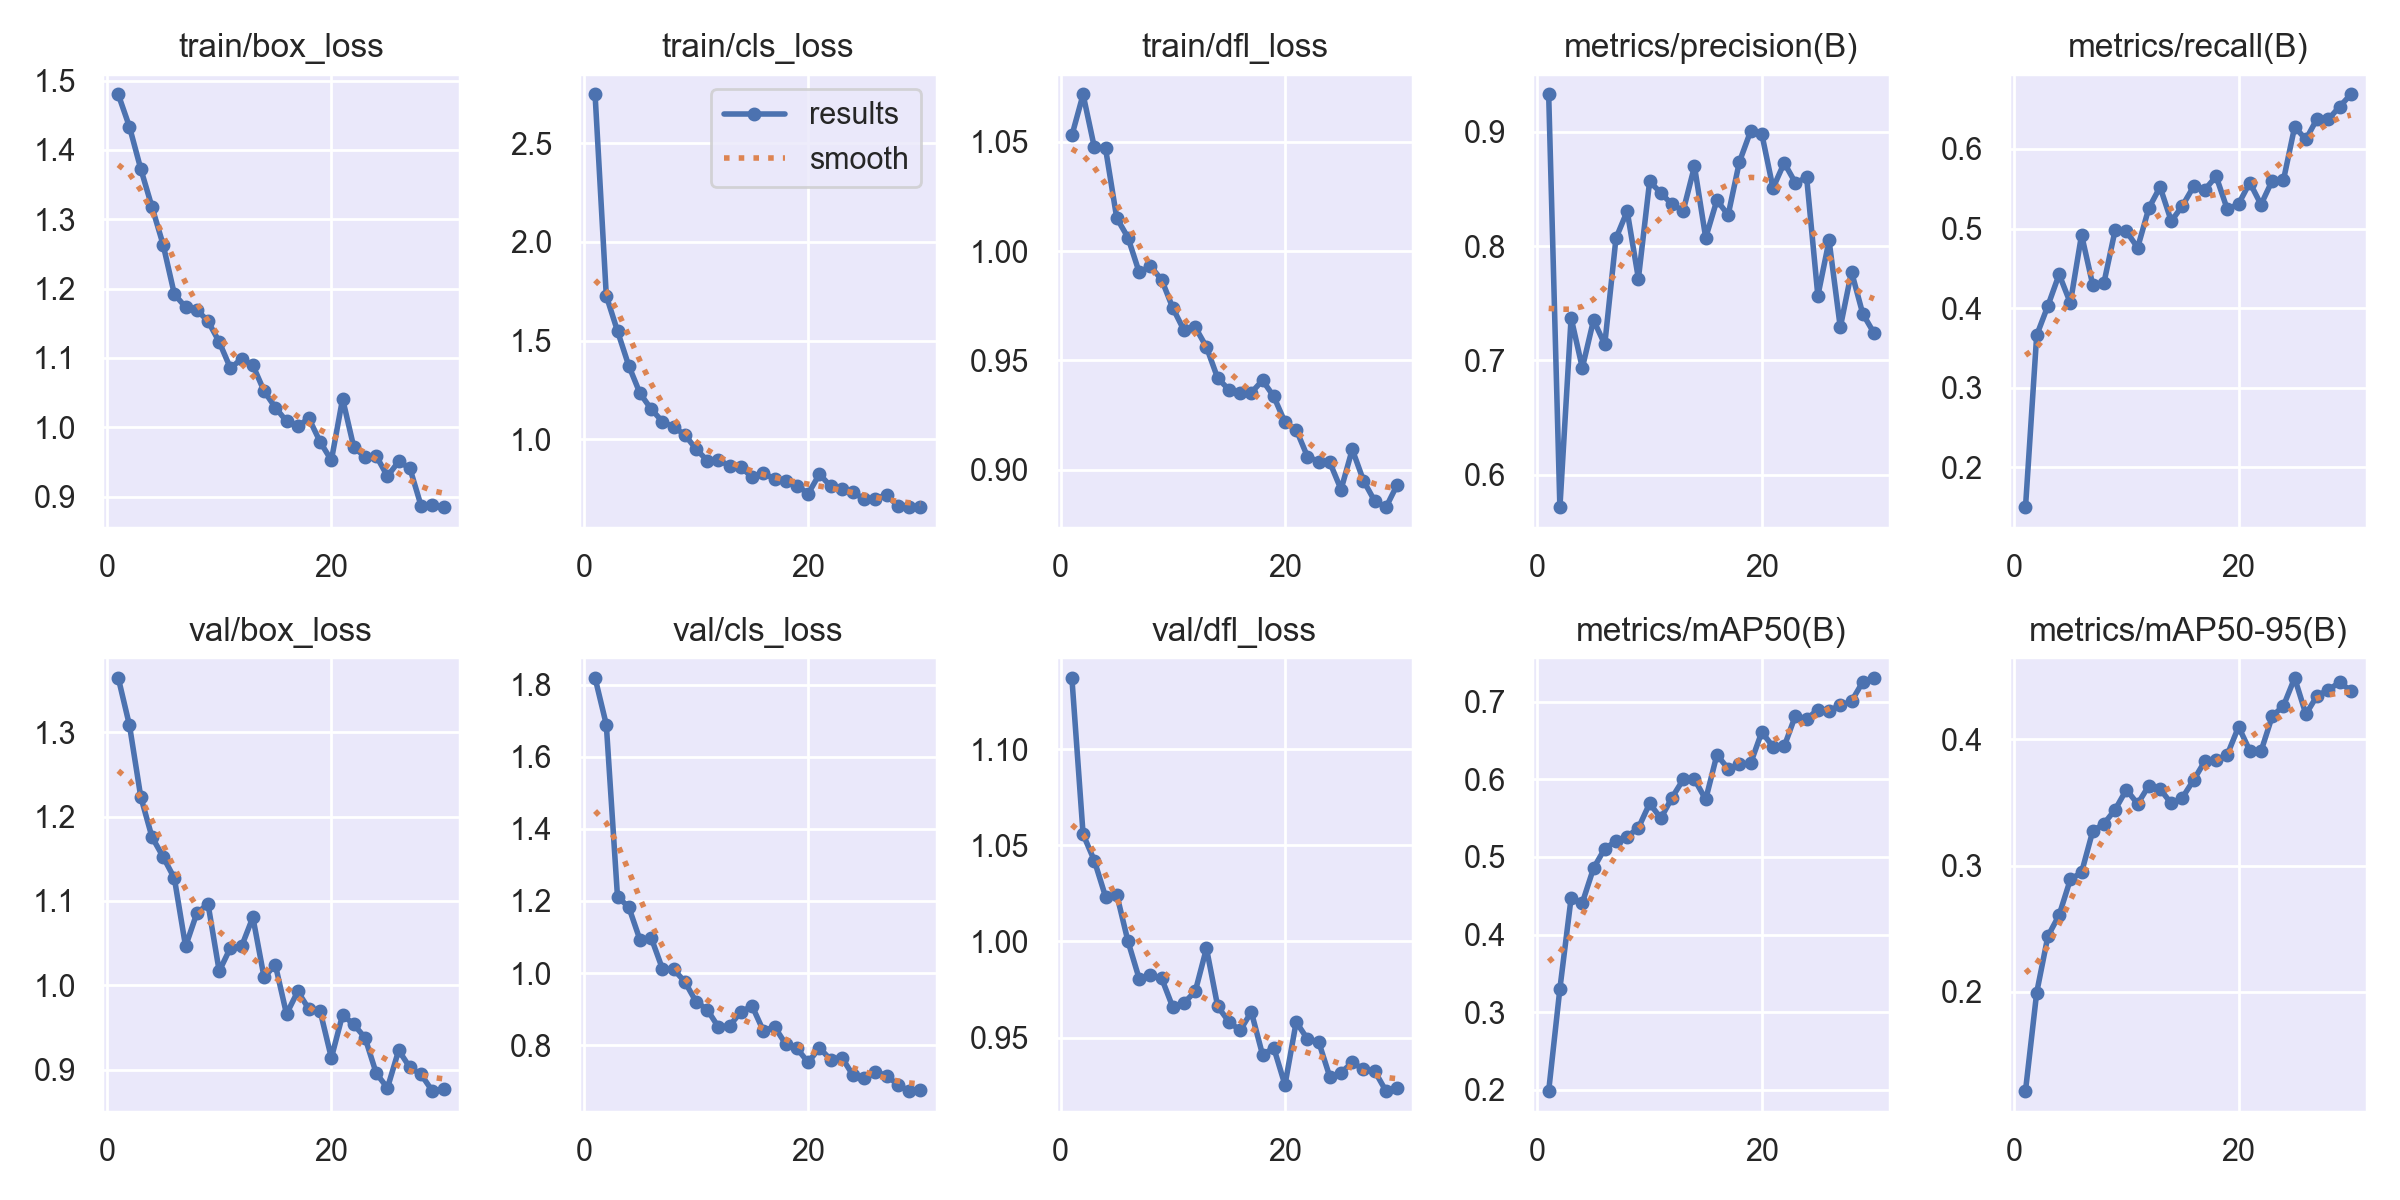

The file beside this chart, header and first rows:
epoch, time, train/box_loss, train/cls_loss, train/dfl_loss, metrics/precision(B), metrics/recall(B), metrics/mAP50(B), metrics/mAP50-95(B), val/box_loss, val/cls_loss, val/dfl_loss, lr/pg0, lr/pg1, lr/pg2
1, 36.95, 1.48, 2.747, 1.053, 0.9327, 0.1498, 0.1986, 0.1214, 1.364, 1.819, 1.137, 0.001104, 0.001104, 0.001104
2, 69.63, 1.433, 1.728, 1.072, 0.5714, 0.3659, 0.3303, 0.1993, 1.308, 1.689, 1.056, 0.001074, 0.001074, 0.001074
3, 101.9, 1.373, 1.549, 1.048, 0.7373, 0.403, 0.4471, 0.2441, 1.224, 1.211, 1.042, 0.001038, 0.001038, 0.001038
4, 133.9, 1.318, 1.374, 1.047, 0.6935, 0.4425, 0.4408, 0.2608, 1.176, 1.183, 1.023, 0.001001, 0.001001, 0.001001
5, 166.3, 1.263, 1.234, 1.015, 0.7353, 0.4065, 0.4854, 0.289, 1.152, 1.092, 1.024, 0.0009643, 0.0009643, 0.0009643
6, 198.1, 1.192, 1.154, 1.006, 0.714, 0.4921, 0.5106, 0.2946, 1.127, 1.098, 1, 0.0009277, 0.0009277, 0.0009277
7, 237.2, 1.173, 1.091, 0.9903, 0.807, 0.429, 0.5201, 0.3274, 1.046, 1.012, 0.9807, 0.000891, 0.000891, 0.000891
8, 279.3, 1.169, 1.063, 0.9931, 0.8306, 0.4321, 0.5261, 0.3332, 1.085, 1.01, 0.9824, 0.0008544, 0.0008544, 0.0008544
9, 322.1, 1.153, 1.023, 0.9869, 0.7717, 0.4983, 0.5372, 0.3444, 1.096, 0.976, 0.9809, 0.0008177, 0.0008177, 0.0008177
10, 364.7, 1.123, 0.9515, 0.974, 0.8566, 0.4964, 0.5688, 0.3602, 1.017, 0.9205, 0.9658, 0.000781, 0.000781, 0.000781
11, 407.7, 1.085, 0.8927, 0.9637, 0.8466, 0.4759, 0.5497, 0.3489, 1.044, 0.8983, 0.9681, 0.0007444, 0.0007444, 0.0007444
12, 450.7, 1.099, 0.8962, 0.9652, 0.8365, 0.5256, 0.5763, 0.3633, 1.046, 0.8498, 0.974, 0.0007077, 0.0007077, 0.0007077
13, 494.5, 1.089, 0.8652, 0.9561, 0.8311, 0.5522, 0.5997, 0.3607, 1.081, 0.8538, 0.9964, 0.000671, 0.000671, 0.000671
14, 537.3, 1.052, 0.8587, 0.9419, 0.8699, 0.5092, 0.5998, 0.3492, 1.009, 0.8919, 0.9662, 0.0006344, 0.0006344, 0.0006344
15, 580, 1.028, 0.8093, 0.9366, 0.8074, 0.5287, 0.5739, 0.3539, 1.024, 0.9086, 0.9582, 0.0005977, 0.0005977, 0.0005977
16, 622.5, 1.009, 0.8318, 0.935, 0.8403, 0.553, 0.6314, 0.3679, 0.9659, 0.8396, 0.9537, 0.0005611, 0.0005611, 0.0005611
17, 664.6, 1.002, 0.7974, 0.9353, 0.8272, 0.5489, 0.6135, 0.3828, 0.9926, 0.8507, 0.9634, 0.0005244, 0.0005244, 0.0005244
18, 706.6, 1.013, 0.7899, 0.9409, 0.8736, 0.5655, 0.6193, 0.3834, 0.9717, 0.8027, 0.9411, 0.0004877, 0.0004877, 0.0004877
19, 748.7, 0.9788, 0.7662, 0.9335, 0.9005, 0.5239, 0.6202, 0.388, 0.9692, 0.7906, 0.9447, 0.0004511, 0.0004511, 0.0004511
20, 791.6, 0.9524, 0.7247, 0.9217, 0.8983, 0.5308, 0.6607, 0.41, 0.9139, 0.752, 0.9254, 0.0004144, 0.0004144, 0.0004144
21, 863.4, 1.041, 0.8239, 0.9183, 0.8508, 0.5576, 0.6418, 0.391, 0.965, 0.792, 0.9581, 0.0003777, 0.0003777, 0.0003777
22, 906.4, 0.9711, 0.7631, 0.906, 0.8729, 0.53, 0.6422, 0.3906, 0.9535, 0.7598, 0.9493, 0.0003411, 0.0003411, 0.0003411
23, 950.1, 0.9574, 0.7497, 0.9037, 0.8554, 0.5602, 0.6818, 0.4183, 0.9378, 0.7655, 0.9479, 0.0003044, 0.0003044, 0.0003044
24, 992, 0.9587, 0.7323, 0.9033, 0.8601, 0.5607, 0.6776, 0.4265, 0.8956, 0.7161, 0.9295, 0.0002678, 0.0002678, 0.0002678
25, 1035, 0.9293, 0.6971, 0.891, 0.7566, 0.6277, 0.6894, 0.4486, 0.8782, 0.7073, 0.9317, 0.0002311, 0.0002311, 0.0002311
26, 1077, 0.9507, 0.7002, 0.9093, 0.805, 0.6118, 0.6883, 0.4199, 0.9229, 0.7258, 0.9371, 0.0001944, 0.0001944, 0.0001944
27, 1118, 0.9409, 0.7182, 0.895, 0.729, 0.6378, 0.6952, 0.4346, 0.9025, 0.7153, 0.9335, 0.0001578, 0.0001578, 0.0001578
28, 1148, 0.8866, 0.6623, 0.8857, 0.7777, 0.6371, 0.7003, 0.4392, 0.8943, 0.6899, 0.9326, 0.0001211, 0.0001211, 0.0001211
29, 1179, 0.8872, 0.6568, 0.8827, 0.741, 0.6528, 0.7251, 0.4451, 0.8747, 0.6727, 0.9222, 8.4436e-05, 8.4436e-05, 8.4436e-05
30, 1210, 0.8843, 0.6552, 0.8931, 0.7241, 0.6683, 0.7303, 0.4387, 0.8766, 0.6766, 0.9237, 4.7773e-05, 4.7773e-05, 4.7773e-05
